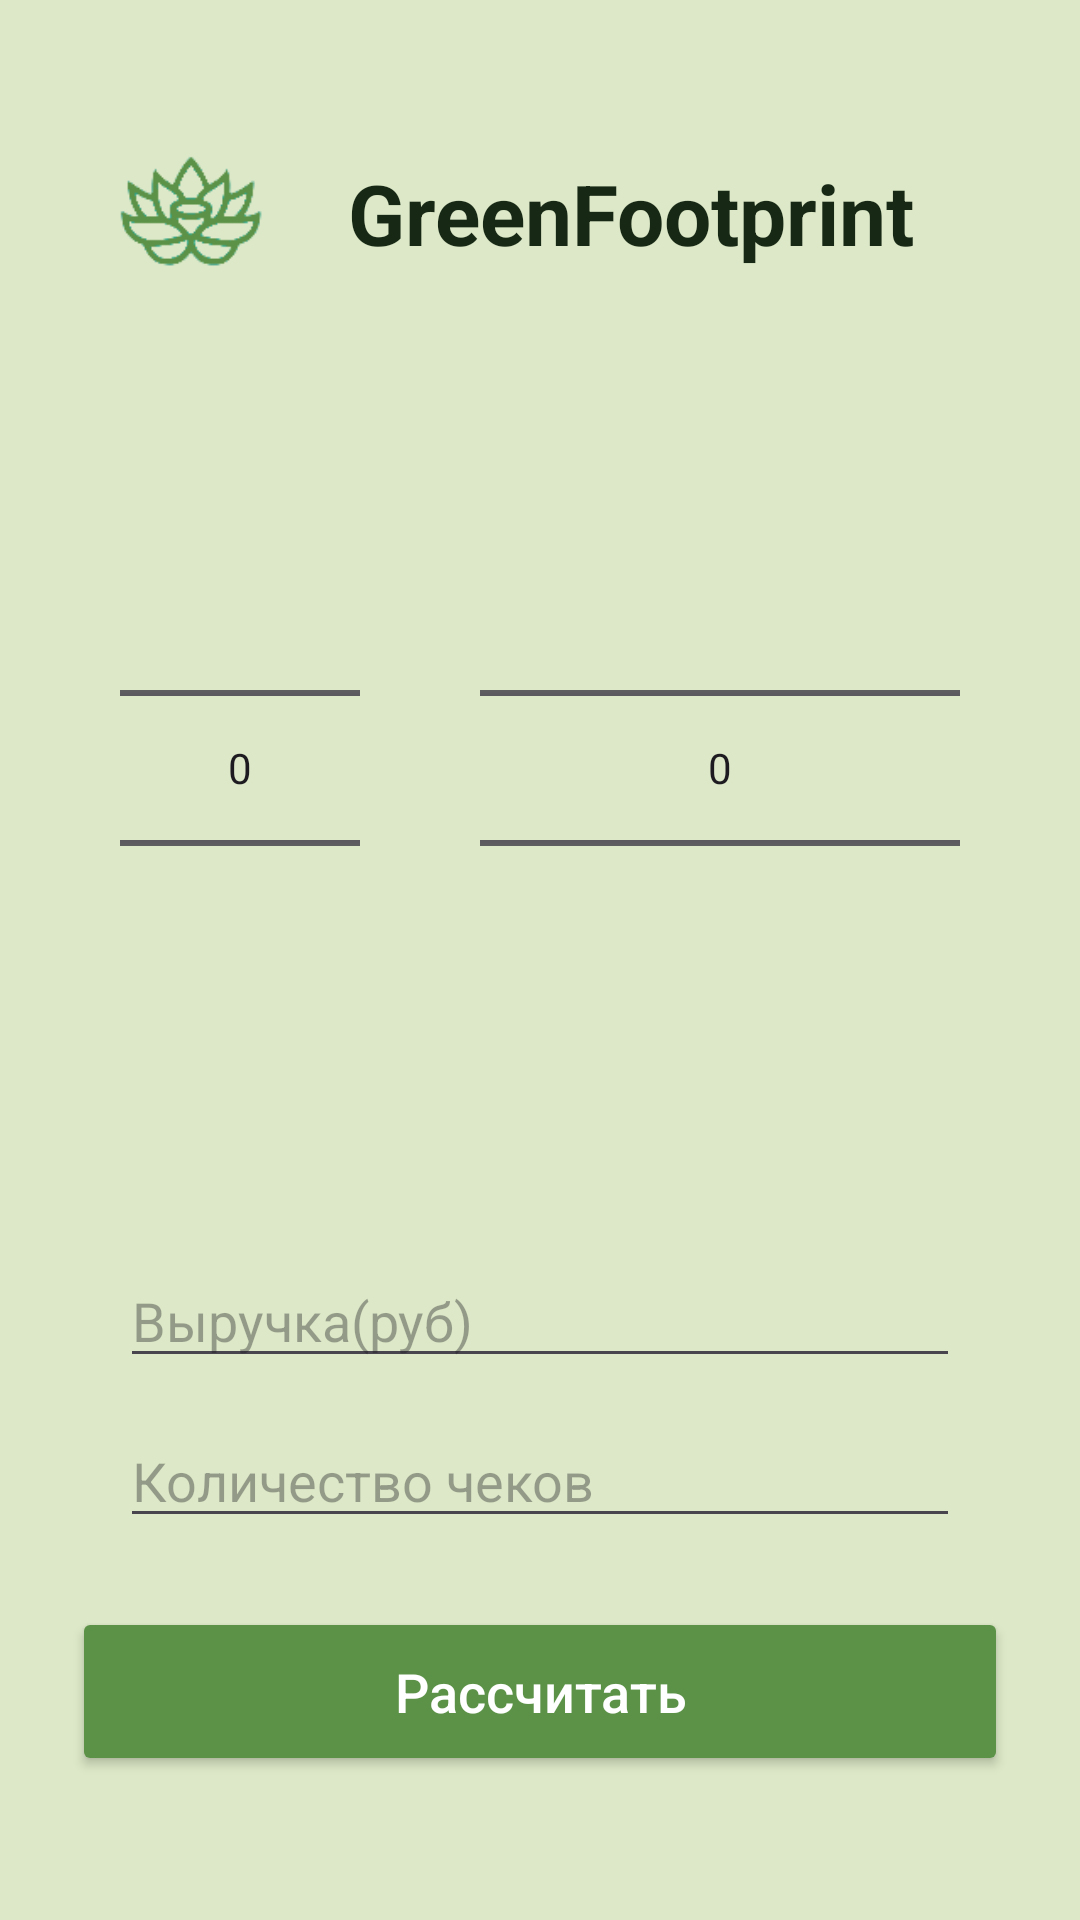

The Android layout XML behind this screen, and the referenced resources:
<!-- AndroidManifest.xml: application theme Theme.Startup_Etnofit_2 -->
<!-- res/layout/checks.xml -->
<?xml version="1.0" encoding="utf-8"?>
<androidx.constraintlayout.widget.ConstraintLayout xmlns:android="http://schemas.android.com/apk/res/android"
    xmlns:app="http://schemas.android.com/apk/res-auto"
    xmlns:tools="http://schemas.android.com/tools"
    android:id="@+id/main"
    android:layout_width="match_parent"
    android:layout_height="match_parent"
    android:padding="24dp"
    android:background="@color/background"
    tools:context=".MainActivity">

    <LinearLayout
        android:id="@+id/headerLayout"
        android:layout_width="0dp"
        android:layout_height="wrap_content"
        android:orientation="horizontal"
        android:gravity="center_vertical"
        app:layout_constraintTop_toTopOf="parent"
        app:layout_constraintStart_toStartOf="parent"
        app:layout_constraintEnd_toEndOf="parent">

        <ImageView
            android:id="@+id/imageView4"
            android:layout_width="80dp"
            android:layout_height="94dp"
            app:srcCompat="@drawable/logo_22" />

        <TextView
            android:id="@+id/textView_15"
            android:layout_width="wrap_content"
            android:layout_height="wrap_content"
            android:text="GreenFootprint"
            android:textColor="@color/Greengo"
            android:textSize="28sp"
            android:textStyle="bold"
            android:layout_marginStart="12dp"/>
    </LinearLayout>

    <LinearLayout
        android:id="@+id/linearLayout"
        android:layout_width="0dp"
        android:layout_height="wrap_content"
        android:orientation="horizontal"
        android:padding="16dp"
        app:layout_constraintTop_toBottomOf="@id/headerLayout"
        app:layout_constraintStart_toStartOf="parent"
        app:layout_constraintEnd_toEndOf="parent"
        android:layout_marginTop="32dp">

        <NumberPicker
            android:id="@+id/inputYear"
            android:layout_width="0dp"
            android:layout_height="wrap_content"
            android:layout_weight="1"
            android:layout_marginEnd="40dp"/>

        <NumberPicker
            android:id="@+id/inputMonth"
            android:layout_width="0dp"
            android:layout_height="wrap_content"
            android:layout_weight="2"
            android:layout_gravity="center_vertical"/>
    </LinearLayout>

    <LinearLayout
        android:id="@+id/linearLayout1"
        android:layout_width="0dp"
        android:layout_height="wrap_content"
        android:orientation="vertical"
        android:padding="16dp"
        app:layout_constraintTop_toBottomOf="@id/linearLayout"
        app:layout_constraintStart_toStartOf="parent"
        app:layout_constraintEnd_toEndOf="parent"
        android:layout_marginTop="40dp">

        <EditText
            android:id="@+id/inputRevenue"
            android:layout_width="match_parent"
            android:layout_height="wrap_content"
            android:hint="Выручка(руб)"
            android:inputType="numberDecimal" />

        <EditText
            android:id="@+id/inputChecks"
            android:layout_width="match_parent"
            android:layout_height="wrap_content"
            android:hint="Количество чеков"
            android:inputType="number"
            android:layout_marginTop="12dp"/>
    </LinearLayout>

    <Button
        android:id="@+id/buttonCalculateChecks"
        android:layout_width="0dp"
        android:layout_height="wrap_content"
        android:text="Рассчитать"
        android:backgroundTint="@color/button"
        android:textAllCaps="false"
        android:textColor="@android:color/white"
        android:textSize="18sp"
        android:padding="16dp"
        app:layout_constraintBottom_toBottomOf="parent"
        app:layout_constraintStart_toStartOf="parent"
        app:layout_constraintEnd_toEndOf="parent"
        android:layout_marginBottom="24dp"/>

</androidx.constraintlayout.widget.ConstraintLayout>
<!-- resources referenced by this layout -->
<resources>
  <color name="Greengo">#172815</color>
  <color name="background">#dce8c7</color>
  <color name="button">#5c9247</color>
  <!-- drawable logo_22: png bitmap (drawable, 4182 bytes) -->
  <style name="Theme.Startup_Etnofit_2" parent="Theme.Material3.Light.NoActionBar">
          <item name="android:forceDarkAllowed" tools:targetApi="q">false</item>
      </style>
</resources>
